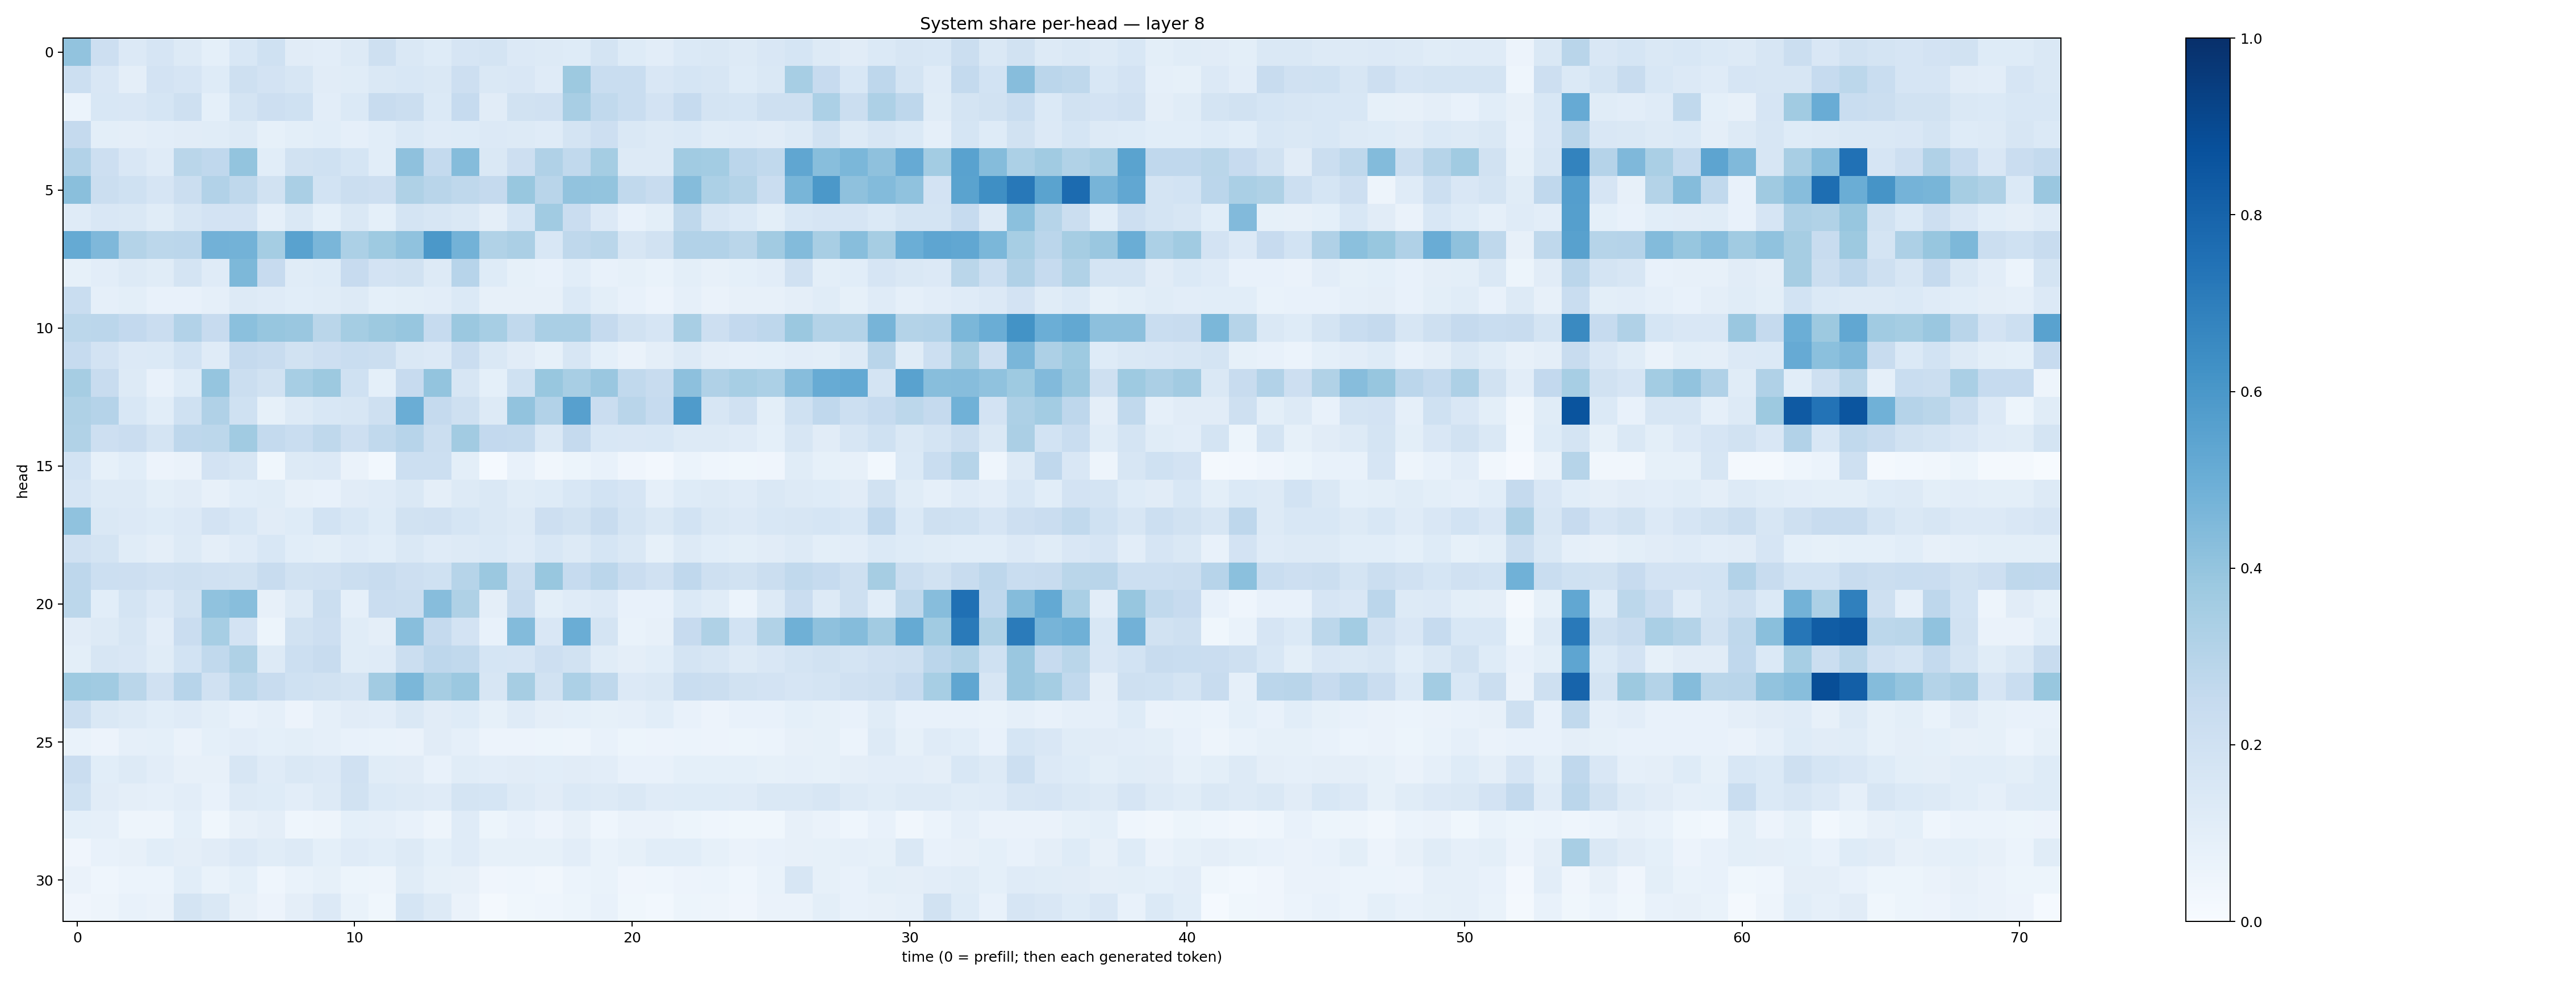

Values plotted in this chart, from the file beside it:
0.40334803, 0.21138312, 0.13650383, 0.16673586, 0.13135618, 0.092701584, 0.15495995, 0.19933262, 0.11259992, 0.10209713, 0.12551537, 0.2041018, 0.1463337, 0.123553745, 0.16632746, 0.17739522, 0.13478763, 0.12692848, 0.123119034, 0.17452423, 0.12483751, 0.10180393, 0.13850711, 0.14711821
0.2154, 0.1488, 0.09432, 0.1809, 0.1676, 0.1248, 0.2033, 0.1817, 0.1567, 0.1117, 0.1165, 0.1441, 0.155, 0.1424, 0.2138, 0.1427, 0.1487, 0.1181, 0.3756, 0.2305, 0.2321, 0.1503, 0.1712, 0.1568
0.06045, 0.153, 0.1514, 0.1718, 0.2082, 0.09126, 0.1767, 0.2144, 0.2028, 0.102, 0.1383, 0.2352, 0.2194, 0.1374, 0.2481, 0.1133, 0.1888, 0.1986, 0.3409, 0.2621, 0.2341, 0.1824, 0.247, 0.1751
0.2536, 0.09878, 0.09496, 0.104, 0.1107, 0.1155, 0.129, 0.08357, 0.1008, 0.1058, 0.08976, 0.1075, 0.139, 0.1204, 0.1214, 0.1365, 0.1305, 0.1206, 0.1759, 0.212, 0.1483, 0.1326, 0.1392, 0.1165
0.3098, 0.2132, 0.1493, 0.1194, 0.2868, 0.2691, 0.4009, 0.1067, 0.195, 0.2012, 0.1696, 0.1055, 0.4131, 0.2541, 0.437, 0.1443, 0.2121, 0.3168, 0.2621, 0.3536, 0.1255, 0.1273, 0.3642, 0.3588
0.425, 0.224, 0.2031, 0.1653, 0.2216, 0.3087, 0.2714, 0.1879, 0.3375, 0.184, 0.2214, 0.2119, 0.3223, 0.2924, 0.2734, 0.2518, 0.3876, 0.2923, 0.4044, 0.3995, 0.2631, 0.2352, 0.4361, 0.3317
0.1183, 0.1486, 0.1413, 0.1151, 0.1581, 0.1833, 0.1801, 0.08729, 0.1472, 0.09114, 0.1461, 0.09167, 0.1764, 0.1605, 0.1407, 0.09595, 0.1713, 0.367, 0.2284, 0.1349, 0.07749, 0.09802, 0.2708, 0.1639
0.5173, 0.4511, 0.3052, 0.2778, 0.2841, 0.4817, 0.4789, 0.3524, 0.5538, 0.4641, 0.3294, 0.3742, 0.4087, 0.595, 0.4781, 0.3157, 0.3354, 0.1543, 0.2727, 0.286, 0.1603, 0.1893, 0.3114, 0.31
0.08302, 0.1024, 0.128, 0.1136, 0.1746, 0.1183, 0.4548, 0.2453, 0.1156, 0.1245, 0.2459, 0.1805, 0.1903, 0.1326, 0.2966, 0.1213, 0.08548, 0.07118, 0.1075, 0.07666, 0.08331, 0.06979, 0.101, 0.08149
0.232, 0.08845, 0.09851, 0.07546, 0.07691, 0.08901, 0.1315, 0.12, 0.1088, 0.1133, 0.1295, 0.09321, 0.09932, 0.1041, 0.1381, 0.07869, 0.07867, 0.07816, 0.1393, 0.101, 0.07267, 0.05743, 0.0872, 0.06436
0.2778, 0.2836, 0.259, 0.2284, 0.3093, 0.2433, 0.4187, 0.3944, 0.3848, 0.2863, 0.3542, 0.3778, 0.3923, 0.2491, 0.3823, 0.3438, 0.2633, 0.3382, 0.3377, 0.2531, 0.1909, 0.1654, 0.341, 0.2125
0.2471, 0.1802, 0.1348, 0.1378, 0.1843, 0.1195, 0.2524, 0.2401, 0.1919, 0.2134, 0.2324, 0.219, 0.1435, 0.1363, 0.2267, 0.1411, 0.1094, 0.08233, 0.1603, 0.09097, 0.06316, 0.09618, 0.1284, 0.09475
0.3489, 0.2414, 0.1298, 0.0734, 0.1227, 0.3954, 0.2249, 0.1904, 0.3464, 0.3764, 0.2027, 0.09223, 0.2444, 0.4012, 0.1613, 0.09086, 0.2015, 0.3889, 0.3401, 0.3862, 0.264, 0.2397, 0.4152, 0.3183
0.322, 0.3027, 0.1531, 0.1061, 0.1996, 0.3202, 0.2006, 0.08348, 0.1276, 0.1529, 0.1628, 0.2099, 0.5039, 0.2525, 0.2052, 0.131, 0.4041, 0.3089, 0.5619, 0.2285, 0.2909, 0.2473, 0.5843, 0.1627
0.3132, 0.2122, 0.228, 0.173, 0.2745, 0.2808, 0.3649, 0.2554, 0.2315, 0.271, 0.2113, 0.2647, 0.2947, 0.2199, 0.3598, 0.2582, 0.2563, 0.1432, 0.2529, 0.1524, 0.1507, 0.1545, 0.1326, 0.1311
0.1863, 0.08226, 0.1074, 0.05846, 0.06405, 0.1808, 0.1607, 0.03541, 0.1306, 0.135, 0.06305, 0.03051, 0.2161, 0.2187, 0.09862, 0.01399, 0.07093, 0.03278, 0.05341, 0.07791, 0.04027, 0.02588, 0.06064, 0.0462
0.165, 0.1289, 0.1281, 0.1001, 0.11, 0.08198, 0.1082, 0.117, 0.079, 0.07467, 0.1098, 0.1201, 0.1472, 0.0942, 0.1253, 0.1418, 0.1135, 0.1238, 0.153, 0.1861, 0.1677, 0.08903, 0.1246, 0.1317
0.4073, 0.1449, 0.1349, 0.1232, 0.1341, 0.1826, 0.156, 0.1101, 0.1213, 0.1841, 0.1543, 0.1242, 0.1946, 0.1974, 0.1713, 0.1412, 0.1315, 0.2111, 0.1948, 0.2383, 0.175, 0.1413, 0.1858, 0.1431
0.1965, 0.1796, 0.115, 0.09558, 0.1269, 0.09672, 0.1175, 0.1545, 0.1065, 0.1001, 0.1196, 0.1067, 0.1423, 0.1195, 0.1269, 0.14, 0.1176, 0.1538, 0.1288, 0.1711, 0.1423, 0.08581, 0.1252, 0.1086
0.2753, 0.218, 0.2112, 0.1969, 0.2051, 0.1979, 0.1922, 0.2361, 0.1912, 0.1953, 0.2257, 0.241, 0.2134, 0.2028, 0.2986, 0.3818, 0.219, 0.3869, 0.2494, 0.2825, 0.2296, 0.1973, 0.2658, 0.2073
0.2803, 0.1072, 0.1731, 0.1336, 0.1918, 0.4084, 0.4258, 0.07829, 0.1254, 0.2247, 0.08668, 0.2287, 0.2237, 0.4303, 0.3227, 0.09738, 0.2355, 0.0989, 0.1205, 0.1359, 0.07172, 0.07487, 0.1396, 0.1138
0.1119, 0.1321, 0.1565, 0.1025, 0.2275, 0.3458, 0.183, 0.05352, 0.1945, 0.2143, 0.1157, 0.09587, 0.4272, 0.2512, 0.1798, 0.07175, 0.4402, 0.1516, 0.5013, 0.1786, 0.06797, 0.07916, 0.2441, 0.3236
0.09953, 0.1636, 0.1505, 0.1134, 0.1855, 0.2627, 0.3228, 0.1289, 0.2171, 0.2395, 0.1141, 0.1203, 0.224, 0.2749, 0.2646, 0.1699, 0.1672, 0.2118, 0.189, 0.1138, 0.09678, 0.1078, 0.1745, 0.1608
0.3731, 0.3638, 0.2885, 0.1989, 0.2942, 0.1966, 0.2792, 0.2373, 0.1998, 0.1897, 0.1781, 0.3618, 0.46, 0.3505, 0.3827, 0.1608, 0.3514, 0.189, 0.3304, 0.2699, 0.1335, 0.1458, 0.233, 0.2194
0.2197, 0.1476, 0.127, 0.1079, 0.1184, 0.101, 0.07661, 0.08906, 0.05663, 0.08676, 0.1114, 0.1031, 0.1416, 0.1115, 0.1235, 0.08487, 0.1204, 0.09527, 0.09065, 0.0848, 0.08789, 0.1088, 0.07637, 0.05857
0.06907, 0.05512, 0.08731, 0.09043, 0.06632, 0.09229, 0.1032, 0.09008, 0.1006, 0.0863, 0.07394, 0.06943, 0.06629, 0.1106, 0.088, 0.05822, 0.0579, 0.05149, 0.04998, 0.07805, 0.0531, 0.05654, 0.05987, 0.05849
0.2298, 0.1069, 0.1297, 0.1046, 0.07863, 0.07839, 0.1602, 0.121, 0.1412, 0.1329, 0.1974, 0.1163, 0.1122, 0.07575, 0.1162, 0.1033, 0.1116, 0.1056, 0.1128, 0.1037, 0.07303, 0.07596, 0.09184, 0.09338
0.2024, 0.1115, 0.0975, 0.08965, 0.1039, 0.07411, 0.128, 0.1225, 0.1052, 0.132, 0.191, 0.1391, 0.1252, 0.1191, 0.1747, 0.1712, 0.1315, 0.1125, 0.1383, 0.13, 0.1427, 0.1183, 0.1221, 0.1218
0.09327, 0.08838, 0.04935, 0.04736, 0.09198, 0.03805, 0.08162, 0.09645, 0.04593, 0.04781, 0.09133, 0.08659, 0.0732, 0.04858, 0.1208, 0.05124, 0.0752, 0.05529, 0.08102, 0.04352, 0.0635, 0.06381, 0.05199, 0.04468
0.04258, 0.0771, 0.07842, 0.1075, 0.09426, 0.1107, 0.1345, 0.1164, 0.1286, 0.09045, 0.1185, 0.1066, 0.1261, 0.09208, 0.1187, 0.08444, 0.08548, 0.08341, 0.1051, 0.06734, 0.08295, 0.1083, 0.1072, 0.08272
0.06326, 0.04421, 0.06229, 0.05963, 0.1074, 0.06835, 0.09031, 0.04482, 0.06792, 0.08576, 0.05223, 0.04825, 0.1163, 0.08209, 0.07938, 0.04129, 0.04379, 0.03481, 0.06046, 0.06776, 0.04241, 0.04335, 0.05685, 0.06133
0.03985, 0.04952, 0.07207, 0.0631, 0.1719, 0.1482, 0.08071, 0.05683, 0.09471, 0.134, 0.06641, 0.03621, 0.1695, 0.1268, 0.06264, 0.02046, 0.03585, 0.04373, 0.0535, 0.07161, 0.03863, 0.03031, 0.05343, 0.05053
